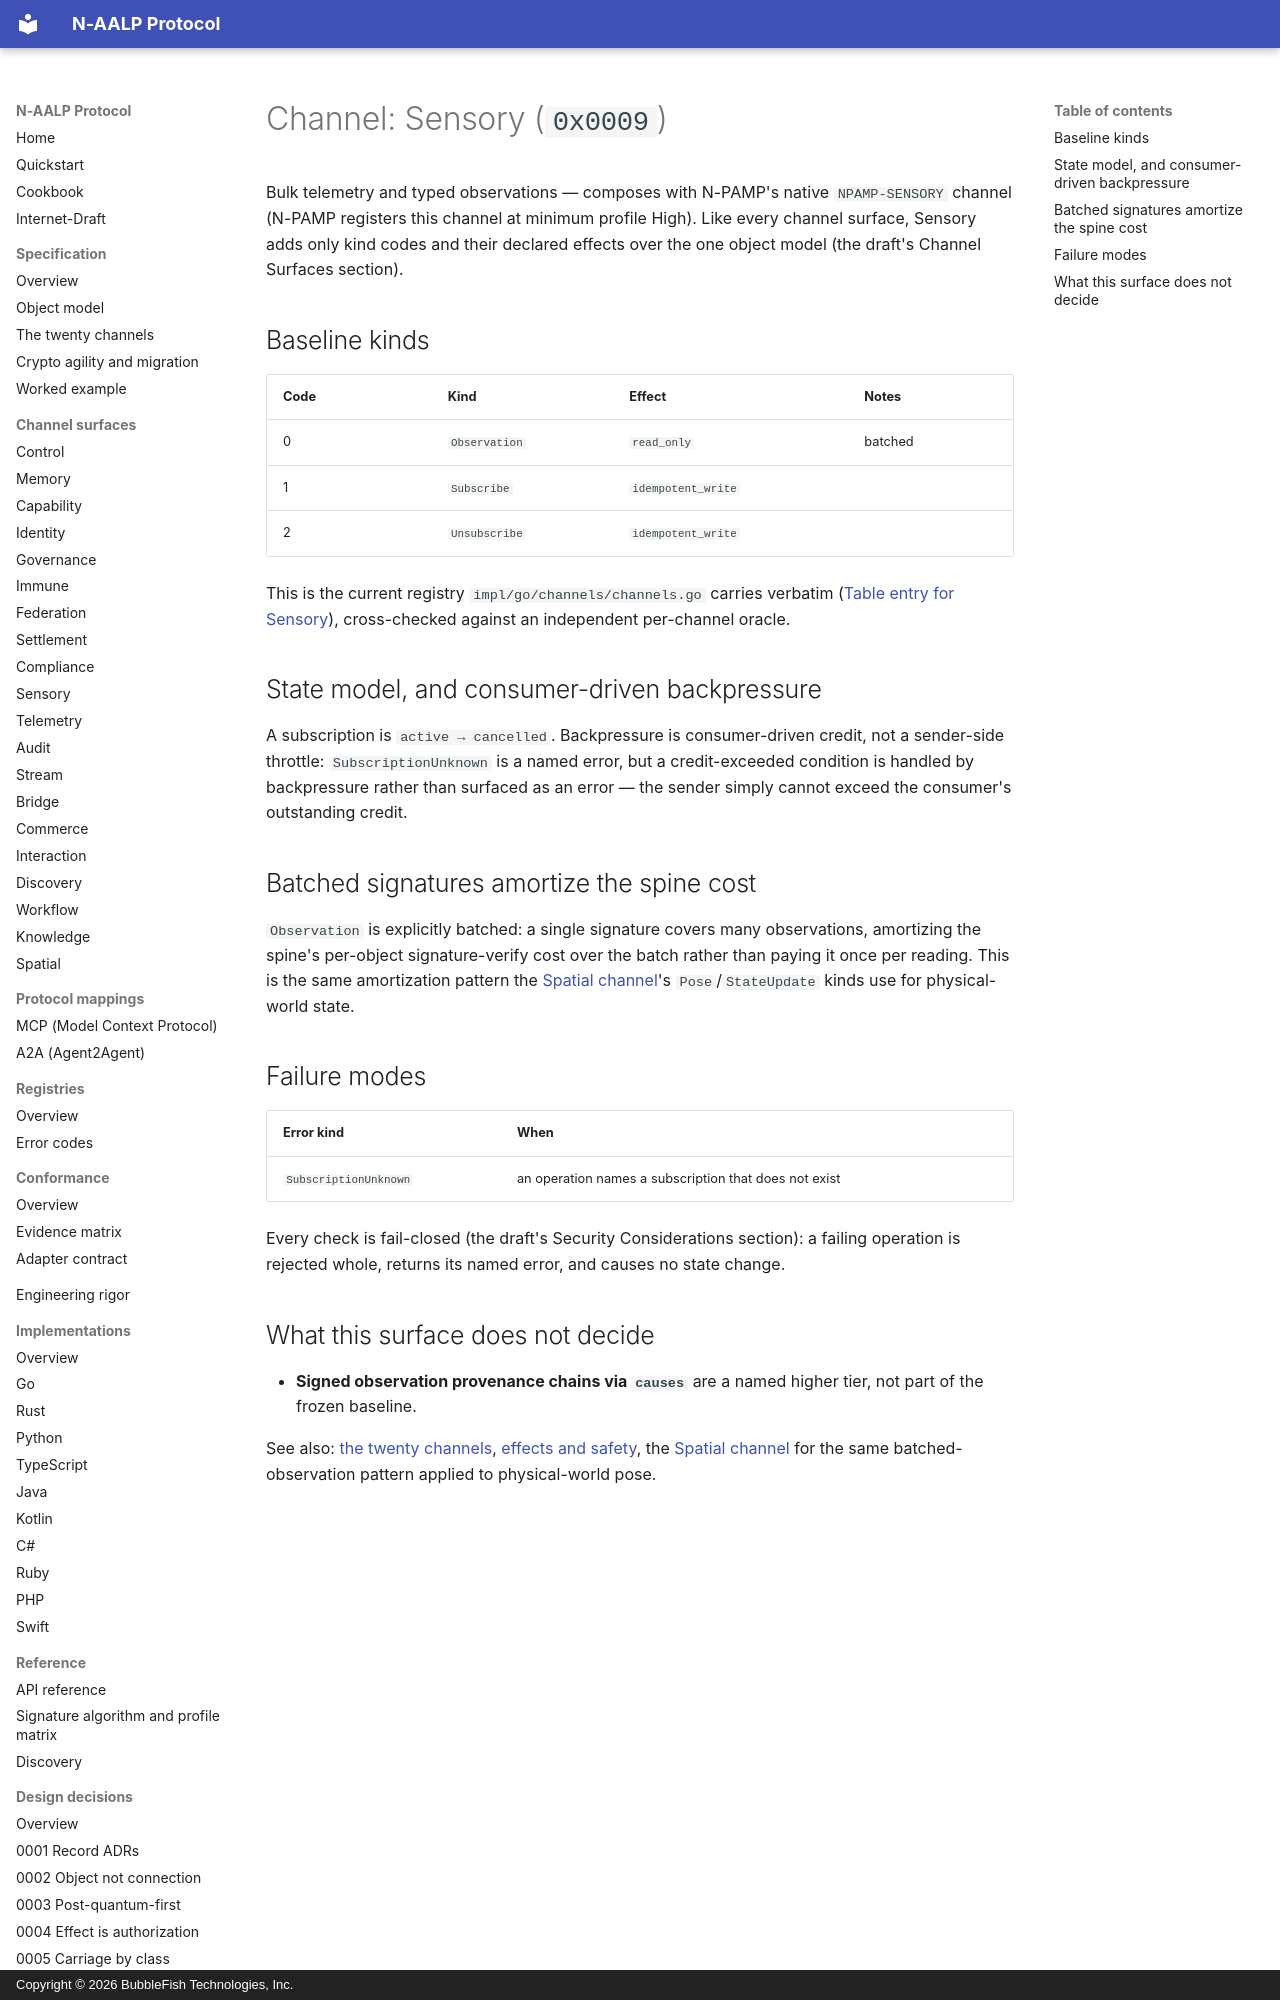

repository: bubblefish-tech/naalp_protocol · page: channels/sensory/index.html · generator: mkdocs · copyright: Copyright © 2026 BubbleFish Technologies, Inc.

<!-- Copyright (c) 2026 BubbleFish Technologies, Inc. Apache-2.0. -->

# Channel: Sensory (`0x0009`)

Bulk telemetry and typed observations — composes with N-PAMP's native `NPAMP-SENSORY` channel
(N-PAMP registers this channel at minimum profile High). Like every channel surface, Sensory adds
only kind codes and their declared effects over the one object model (the draft's Channel Surfaces
section).

## Baseline kinds

| Code | Kind | Effect | Notes |
|---|---|---|---|
| 0 | `Observation` | `read_only` | batched |
| 1 | `Subscribe` | `idempotent_write` | |
| 2 | `Unsubscribe` | `idempotent_write` | |

This is the current registry `impl/go/channels/channels.go` carries verbatim
([Table entry for Sensory](https://github.com/bubblefish-tech/naalp_protocol/blob/main/impl/go/channels/channels.go#L76-L77)),
cross-checked against an independent per-channel oracle.

## State model, and consumer-driven backpressure

A subscription is `active → cancelled`. Backpressure is consumer-driven credit, not a
sender-side throttle: `SubscriptionUnknown` is a named error, but a credit-exceeded condition is
handled by backpressure rather than surfaced as an error — the sender simply cannot exceed the
consumer's outstanding credit.

## Batched signatures amortize the spine cost

`Observation` is explicitly batched: a single signature covers many observations, amortizing the
spine's per-object signature-verify cost over the batch rather than paying it once per reading.
This is the same amortization pattern the [Spatial channel](spatial.md)'s `Pose`/`StateUpdate`
kinds use for physical-world state.

## Failure modes

| Error kind | When |
|---|---|
| `SubscriptionUnknown` | an operation names a subscription that does not exist |

Every check is fail-closed (the draft's Security Considerations section): a failing operation is
rejected whole, returns its named error, and causes no state change.
